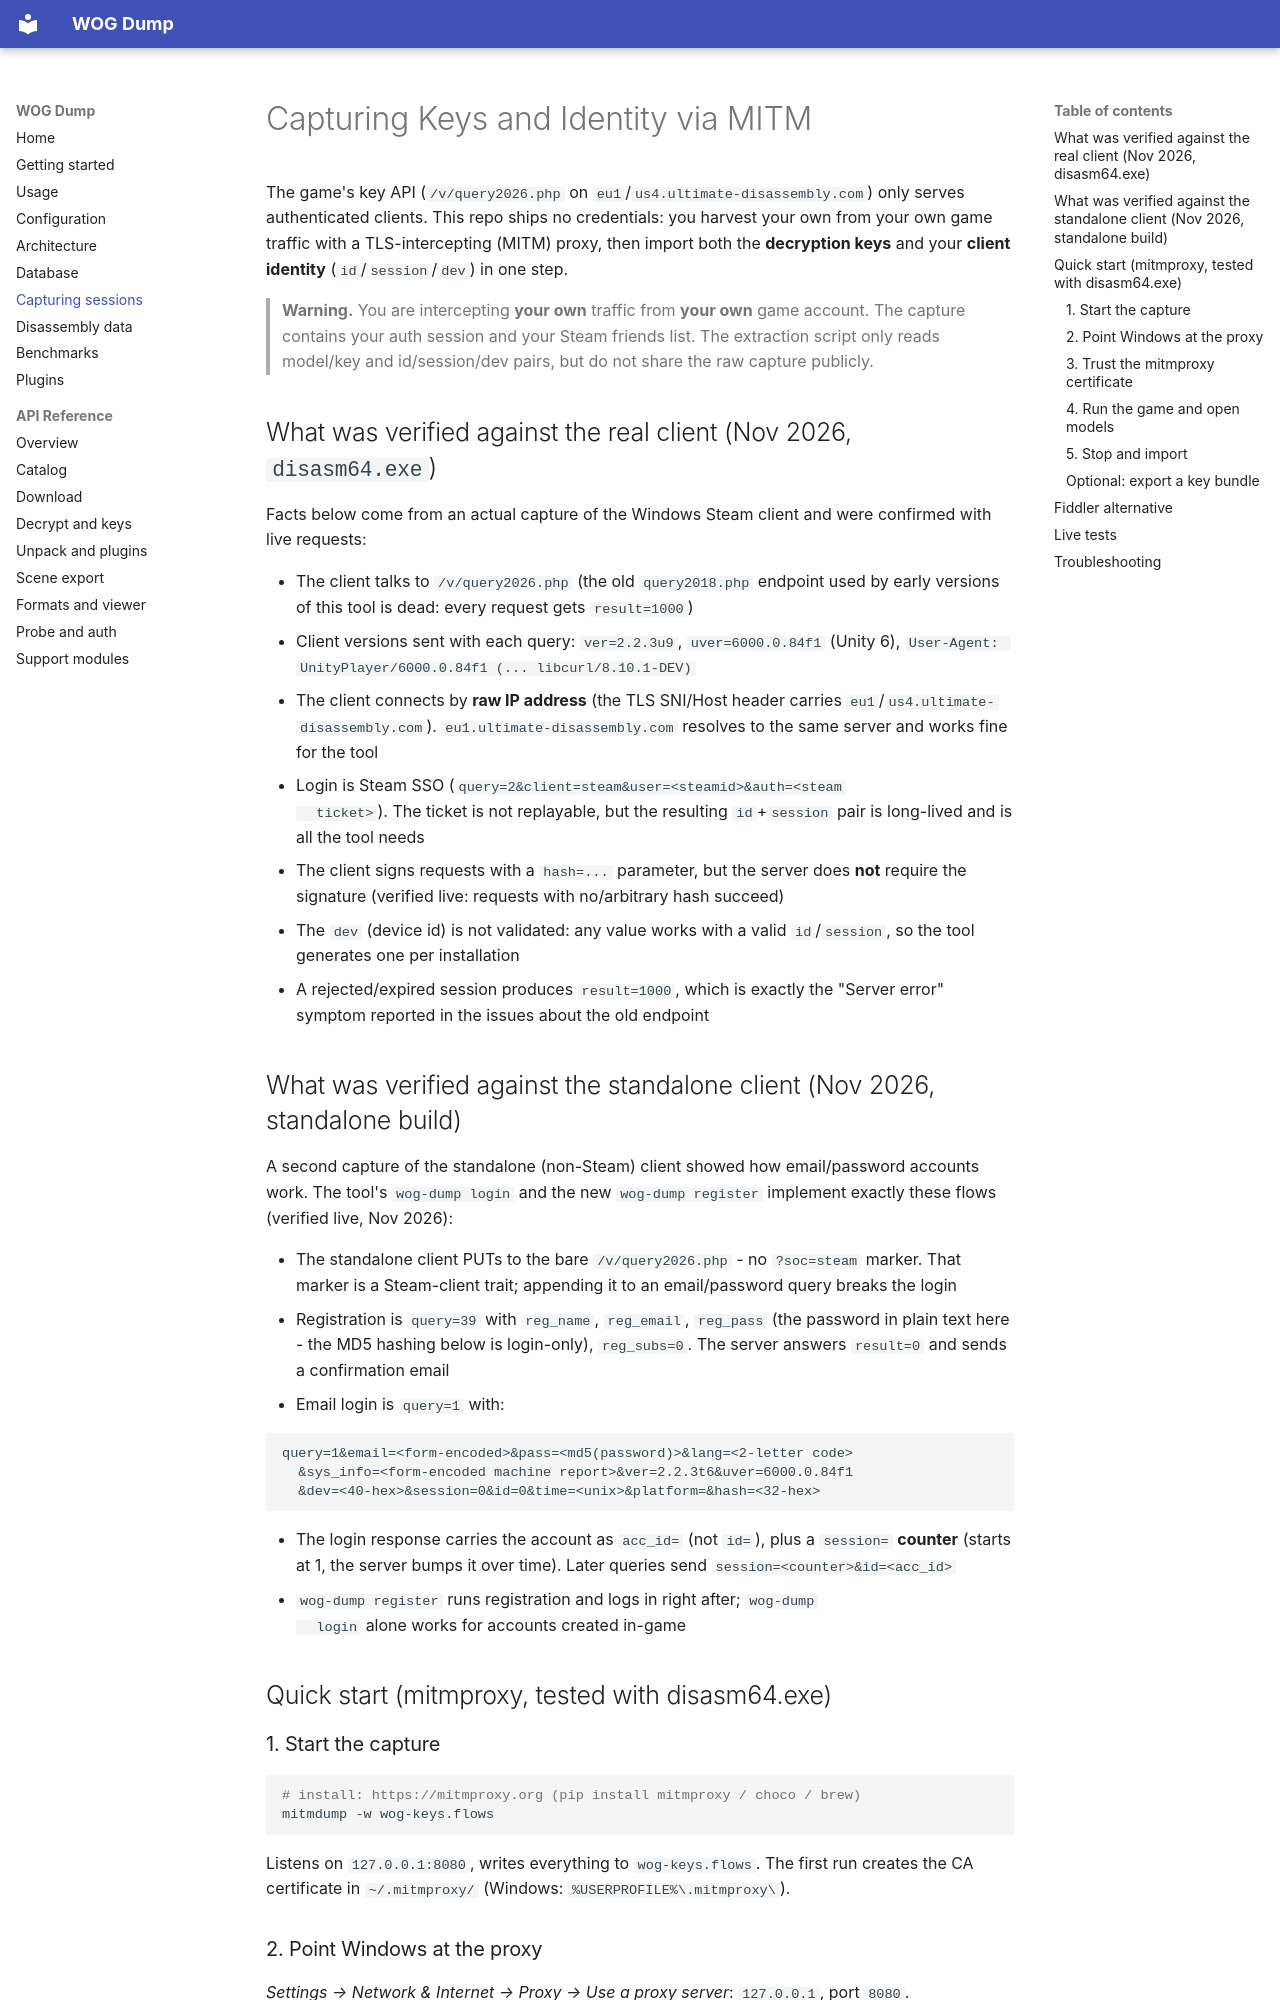

repository: InzGIBA/ReWOG · page: mitm-capture/index.html · generator: mkdocs

# Capturing Keys and Identity via MITM

The game's key API (`/v/query2026.php` on `eu1`/`us4.ultimate-disassembly.com`)
only serves authenticated clients. This repo ships no credentials: you harvest
your own from your own game traffic with a TLS-intercepting (MITM) proxy, then
import both the **decryption keys** and your **client identity**
(`id`/`session`/`dev`) in one step.

> **Warning.** You are intercepting **your own** traffic from **your own** game account.
> The capture contains your auth session and your Steam friends list. The
> extraction script only reads model/key and id/session/dev pairs, but do not
> share the raw capture publicly.

## What was verified against the real client (Nov 2026, `disasm64.exe`)

Facts below come from an actual capture of the Windows Steam client and were
confirmed with live requests:

- The client talks to `/v/query2026.php` (the old `query2018.php` endpoint used
  by early versions of this tool is dead: every request gets `result=1000`)
- Client versions sent with each query: `ver=2.2.3u9`, `uver=6000.0.84f1`
  (Unity 6), `User-Agent: UnityPlayer/6000.0.84f1 (... libcurl/8.10.1-DEV)`
- The client connects by **raw IP address** (the TLS SNI/Host header carries
  `eu1`/`us4.ultimate-disassembly.com`). `eu1.ultimate-disassembly.com`
  resolves to the same server and works fine for the tool
- Login is Steam SSO (`query=2&client=steam&user=<steamid>&auth=<steam
  ticket>`). The ticket is not replayable, but the resulting `id`+`session`
  pair is long-lived and is all the tool needs
- The client signs requests with a `hash=...` parameter, but the server does
  **not** require the signature (verified live: requests with no/arbitrary hash succeed)
- The `dev` (device id) is not validated: any value works with a valid
  `id`/`session`, so the tool generates one per installation
- A rejected/expired session produces `result=1000`, which is exactly the
  "Server error" symptom reported in the issues about the old endpoint

## What was verified against the standalone client (Nov 2026, standalone build)

A second capture of the standalone (non-Steam) client showed how email/password
accounts work. The tool's `wog-dump login` and the new `wog-dump register`
implement exactly these flows (verified live, Nov 2026):

- The standalone client PUTs to the bare `/v/query2026.php` - no `?soc=steam`
  marker. That marker is a Steam-client trait; appending it to an
  email/password query breaks the login
- Registration is `query=39` with `reg_name`, `reg_email`, `reg_pass` (the
  password in plain text here - the MD5 hashing below is login-only),
  `reg_subs=0`. The server answers `result=0` and sends a confirmation email
- Email login is `query=1` with:

  ```
  query=1&email=<form-encoded>&pass=<md5(password)>&lang=<2-letter code>
    &sys_info=<form-encoded machine report>&ver=2.2.3t6&uver=6000.0.84f1
    &dev=<40-hex>&session=0&id=0&time=<unix>&platform=&hash=<32-hex>
  ```

- The login response carries the account as `acc_id=` (not `id=`), plus a
  `session=` **counter** (starts at 1, the server bumps it over time). Later
  queries send `session=<counter>&id=<acc_id>`
- `wog-dump register` runs registration and logs in right after; `wog-dump
  login` alone works for accounts created in-game


## Quick start (mitmproxy, tested with disasm64.exe)
